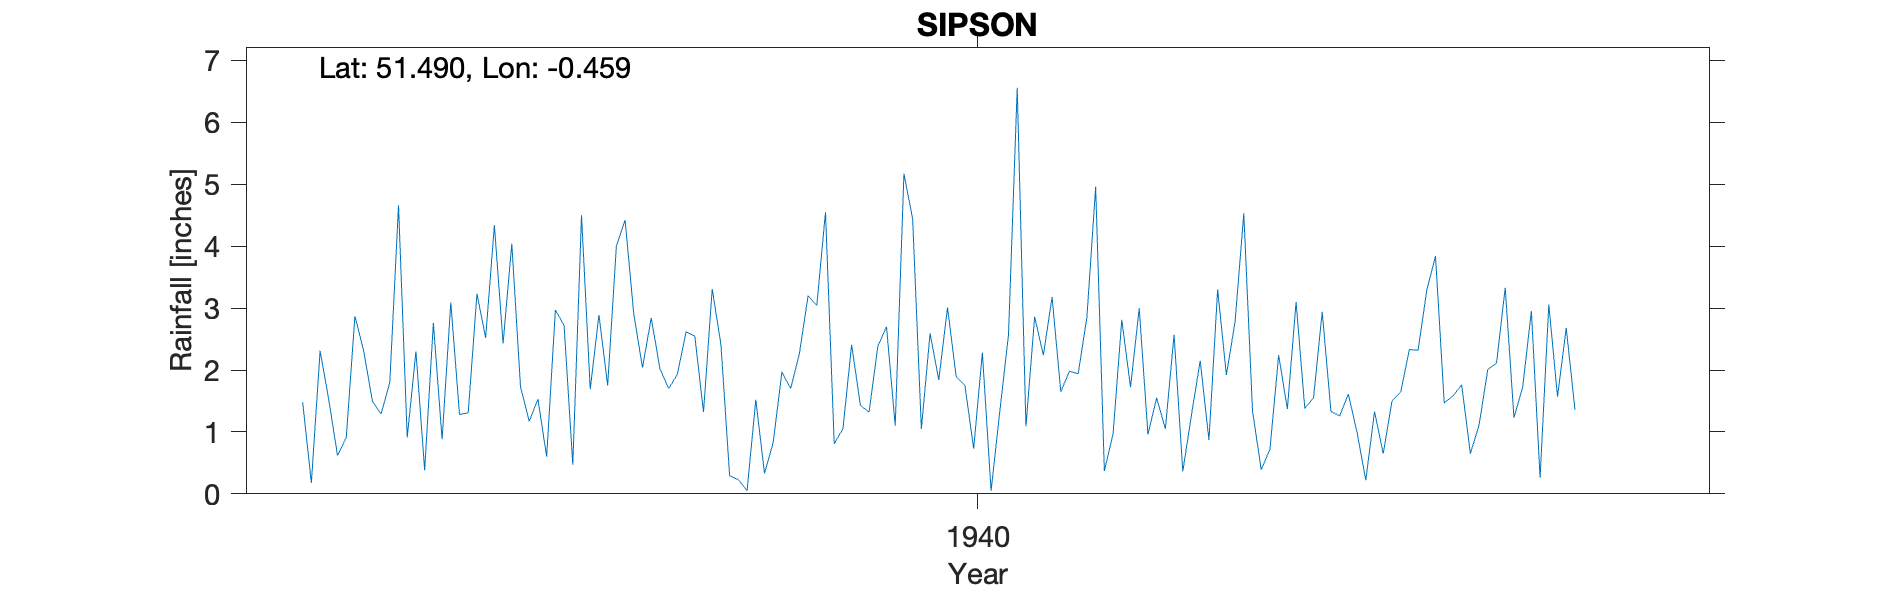

Source data for this figure (header and first rows):
SIPSON, , , , , , , , , , , , , , , , , , , , 
Grid ref, TQ071779, Long, -0.4588, Lat, 51.49, Elevation, 95, ft., , , , , , , , , , , , 
Station no, 838/5, , , , , , , , , , , , , , , , , , , 
, 1931, 1932, 1933, 1934, 1935, 1936, 1937, 1938, 1939, 1940, 1941, 1942, 1943, 1944, 1945, 1946, 1947, 1948, 1949, 1950
January, , , , 1.48, 0.91, 4.04, 4, 2.41, 4.55, 2.59, 2.86, 3, 4.53, 1.61, 1.58, 1.57, , , , 
February, , , , 0.18, 2.3, 1.73, 4.42, 0.29, 0.81, 1.84, 2.24, 0.96, 1.34, 0.99, 1.76, 2.68, , , , 
March, , , , 2.31, 0.38, 1.17, 2.9, 0.23, 1.05, 3.01, 3.18, 1.55, 0.39, 0.22, 0.65, 1.36, , , , 
April, , , , 1.52, 2.76, 1.53, 2.04, 0.05, 2.41, 1.89, 1.65, 1.05, 0.72, 1.33, 1.11, , , , , 
May, , , , 0.62, 0.88, 0.6, 2.84, 1.52, 1.43, 1.75, 1.98, 2.57, 2.24, 0.65, 2.01, , , , , 
June, , , , 0.91, 3.09, 2.97, 2.02, 0.33, 1.32, 0.73, 1.94, 0.36, 1.37, 1.5, 2.11, , , , , 
July, , , , 2.87, 1.28, 2.72, 1.7, 0.83, 2.38, 2.28, 2.86, 1.28, 3.1, 1.64, 3.33, , , , , 
August, , , , 2.31, 1.31, 0.47, 1.93, 1.97, 2.7, 0.05, 4.96, 2.15, 1.38, 2.33, 1.23, , , , , 
September, , , , 1.5, 3.23, 4.5, 2.62, 1.7, 1.1, 1.33, 0.37, 0.87, 1.55, 2.32, 1.72, , , , , 
October, , , , 1.29, 2.52, 1.69, 2.55, 2.26, 5.17, 2.57, 0.97, 3.3, 2.94, 3.29, 2.95, , , , , 
November, , , , 1.8, 4.34, 2.89, 1.32, 3.2, 4.44, 6.56, 2.81, 1.92, 1.33, 3.84, 0.26, , , , , 
December, , , , 4.66, 2.43, 1.75, 3.31, 3.04, 1.05, 1.09, 1.72, 2.78, 1.26, 1.47, 3.06, , , , , 
Total, , , , 21.45, 25.43, 26.06, 31.65, 17.83, 28.41, 25.69, 27.54, 21.79, 22.15, 21.19, 21.77, , , , , 
NGR is the centre of the village of Sips…, , , , , , , , , , , , , , , , , , , , 
Relationship to station suggests gauge c…, , , , , , , , , , , , , , , , , , , , 
NGR could be +/- 1km, , , , , , , , , , , , , , , , , , , , 
